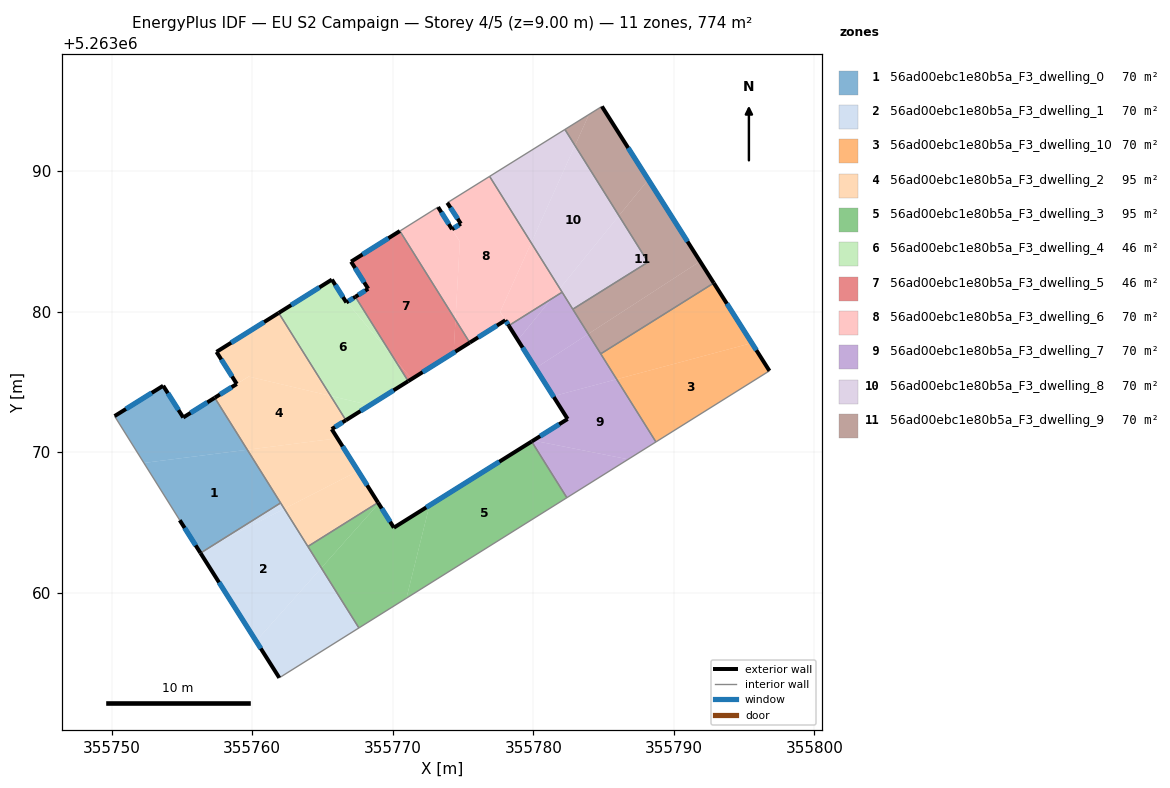
=== STOREY PLAN SPEC (per zone: floor XY polygon, exterior-wall plan segments, windows/doors) ===
zone 1: 56ad00ebc1e80b5a_F3_dwelling_0  (70.4 m²)
  floor: (355759.65, 5263070.18) (355762.02, 5263066.40) (355757.17, 5263063.37) (355756.27, 5263062.90) (355754.84, 5263065.17) (355752.29, 5263069.24)
  floor: (355757.33, 5263073.88) (355759.65, 5263070.18) (355752.29, 5263069.24) (355750.20, 5263072.58) (355753.66, 5263074.74) (355755.09, 5263072.48)
  floor: (355757.17, 5263063.37) (355756.32, 5263062.83) (355756.27, 5263062.90)
  exterior wall: (355754.84, 5263065.17) – (355756.32, 5263062.83)  [2.8 m]
    window: (355755.19, 5263064.62) – (355755.97, 5263063.38)  [2.3 m²]
  exterior wall: (355753.66, 5263074.74) – (355750.20, 5263072.58)  [4.1 m]
    window: (355752.85, 5263074.23) – (355751.01, 5263073.08)  [3.4 m²]
  exterior wall: (355755.09, 5263072.48) – (355753.66, 5263074.74)  [2.7 m]
    window: (355754.75, 5263073.01) – (355753.99, 5263074.21)  [2.3 m²]
  exterior wall: (355757.33, 5263073.88) – (355755.09, 5263072.48)  [2.6 m]
    window: (355756.80, 5263073.55) – (355755.61, 5263072.81)  [2.2 m²]
  interior walls: 3
zone 2: 56ad00ebc1e80b5a_F3_dwelling_1  (70.4 m²)
  floor: (355762.28, 5263065.98) (355764.91, 5263061.77) (355760.27, 5263056.57) (355756.32, 5263062.83) (355757.17, 5263063.37)
  floor: (355764.91, 5263061.77) (355767.59, 5263057.50) (355761.92, 5263053.95) (355760.27, 5263056.57)
  floor: (355762.02, 5263066.40) (355762.28, 5263065.98) (355757.17, 5263063.37)
  exterior wall: (355756.32, 5263062.83) – (355761.92, 5263053.95)  [10.5 m]
    window: (355757.63, 5263060.74) – (355760.61, 5263056.04)  [8.9 m²]
  interior walls: 4
zone 3: 56ad00ebc1e80b5a_F3_dwelling_10  (70.4 m²)
  floor: (355792.85, 5263082.05) (355795.55, 5263077.78) (355785.93, 5263075.20) (355784.80, 5263077.01)
  floor: (355795.55, 5263077.78) (355796.81, 5263075.80) (355788.73, 5263070.74) (355785.93, 5263075.20)
  exterior wall: (355796.81, 5263075.80) – (355792.85, 5263082.05)  [7.4 m]
    window: (355795.88, 5263077.26) – (355793.78, 5263080.58)  [6.2 m²]
  interior walls: 3
zone 4: 56ad00ebc1e80b5a_F3_dwelling_2  (95.0 m²)
  floor: (355765.58, 5263074.01) (355766.66, 5263072.28) (355765.65, 5263071.65) (355766.06, 5263071.00) (355759.65, 5263070.18) (355757.33, 5263073.88) (355759.74, 5263075.39)
  floor: (355766.06, 5263071.00) (355767.53, 5263068.67) (355762.28, 5263065.98) (355759.65, 5263070.18)
  floor: (355761.88, 5263079.92) (355765.58, 5263074.01) (355759.74, 5263075.39) (355758.90, 5263074.86) (355757.46, 5263077.15)
  floor: (355767.53, 5263068.67) (355768.95, 5263066.42) (355763.96, 5263063.30) (355762.28, 5263065.98)
  exterior wall: (355765.65, 5263071.65) – (355766.66, 5263072.28)  [1.2 m]
    window: (355765.89, 5263071.80) – (355766.43, 5263072.13)  [1.0 m²]
  exterior wall: (355768.95, 5263066.42) – (355765.65, 5263071.65)  [6.2 m]
    window: (355768.18, 5263067.65) – (355766.43, 5263070.42)  [5.2 m²]
  exterior wall: (355758.90, 5263074.86) – (355757.33, 5263073.88)  [1.9 m]
    window: (355758.53, 5263074.63) – (355757.70, 5263074.11)  [1.6 m²]
  exterior wall: (355757.46, 5263077.15) – (355758.90, 5263074.86)  [2.7 m]
    window: (355757.79, 5263076.61) – (355758.56, 5263075.40)  [2.3 m²]
  exterior wall: (355761.88, 5263079.92) – (355757.46, 5263077.15)  [5.2 m]
    window: (355760.84, 5263079.27) – (355758.49, 5263077.80)  [4.4 m²]
  interior walls: 4
zone 5: 56ad00ebc1e80b5a_F3_dwelling_3  (95.0 m²)
  floor: (355779.89, 5263070.77) (355782.39, 5263066.77) (355770.97, 5263059.62) (355772.61, 5263066.22)
  floor: (355772.61, 5263066.22) (355770.97, 5263059.62) (355767.59, 5263057.50) (355764.91, 5263061.77) (355769.00, 5263066.35) (355770.08, 5263064.64)
  floor: (355768.95, 5263066.42) (355769.00, 5263066.35) (355764.91, 5263061.77) (355763.96, 5263063.30)
  exterior wall: (355770.08, 5263064.64) – (355768.95, 5263066.42)  [2.1 m]
    window: (355769.81, 5263065.06) – (355769.21, 5263066.00)  [1.8 m²]
  exterior wall: (355779.89, 5263070.77) – (355770.08, 5263064.64)  [11.6 m]
    window: (355777.58, 5263069.33) – (355772.38, 5263066.08)  [9.8 m²]
  interior walls: 4
zone 6: 56ad00ebc1e80b5a_F3_dwelling_4  (45.7 m²)
  floor: (355766.73, 5263080.69) (355770.00, 5263076.81) (355771.10, 5263075.06) (355768.37, 5263073.35) (355765.58, 5263074.01) (355761.88, 5263079.92) (355765.67, 5263082.29) (355766.70, 5263080.67)
  floor: (355768.37, 5263073.35) (355766.66, 5263072.28) (355765.58, 5263074.01)
  floor: (355767.34, 5263081.07) (355770.00, 5263076.81) (355766.73, 5263080.69)
  exterior wall: (355766.66, 5263072.28) – (355771.10, 5263075.06)  [5.2 m]
    window: (355767.70, 5263072.94) – (355770.06, 5263074.41)  [4.4 m²]
  exterior wall: (355765.67, 5263082.29) – (355761.88, 5263079.92)  [4.5 m]
    window: (355764.78, 5263081.73) – (355762.77, 5263080.48)  [3.8 m²]
  exterior wall: (355766.70, 5263080.67) – (355765.67, 5263082.29)  [1.9 m]
    window: (355766.46, 5263081.05) – (355765.91, 5263081.91)  [1.6 m²]
  exterior wall: (355767.34, 5263081.07) – (355766.70, 5263080.67)  [0.8 m]
    window: (355767.19, 5263080.97) – (355766.85, 5263080.76)  [0.6 m²]
  interior walls: 2
zone 7: 56ad00ebc1e80b5a_F3_dwelling_5  (46.0 m²)
  floor: (355770.51, 5263085.75) (355774.46, 5263079.43) (355774.33, 5263077.09) (355771.34, 5263075.22) (355770.00, 5263076.81) (355767.34, 5263081.07) (355768.25, 5263081.64) (355767.03, 5263083.57)
  floor: (355774.46, 5263079.43) (355775.48, 5263077.81) (355774.33, 5263077.09)
  floor: (355770.00, 5263076.81) (355771.34, 5263075.22) (355771.10, 5263075.06)
  exterior wall: (355771.10, 5263075.06) – (355775.48, 5263077.81)  [5.2 m]
    window: (355772.13, 5263075.71) – (355774.45, 5263077.16)  [4.4 m²]
  exterior wall: (355768.25, 5263081.64) – (355767.34, 5263081.07)  [1.1 m]
    window: (355768.04, 5263081.50) – (355767.55, 5263081.20)  [0.9 m²]
  exterior wall: (355767.03, 5263083.57) – (355768.25, 5263081.64)  [2.3 m]
    window: (355767.32, 5263083.12) – (355767.96, 5263082.09)  [1.9 m²]
  exterior wall: (355770.51, 5263085.75) – (355767.03, 5263083.57)  [4.1 m]
    window: (355769.69, 5263085.24) – (355767.85, 5263084.08)  [3.5 m²]
  interior walls: 2
zone 8: 56ad00ebc1e80b5a_F3_dwelling_6  (70.4 m²)
  floor: (355776.89, 5263089.64) (355779.85, 5263084.91) (355777.64, 5263079.99) (355778.01, 5263079.40) (355775.48, 5263077.81) (355774.46, 5263079.43) (355774.77, 5263084.99) (355774.22, 5263085.87) (355774.84, 5263086.27) (355773.88, 5263087.76)
  floor: (355779.85, 5263084.91) (355781.89, 5263081.66) (355781.28, 5263080.91) (355778.26, 5263079.02) (355777.64, 5263079.99)
  floor: (355773.22, 5263087.45) (355774.77, 5263084.99) (355774.46, 5263079.43) (355770.51, 5263085.75)
  floor: (355781.89, 5263081.66) (355782.05, 5263081.39) (355781.28, 5263080.91)
  exterior wall: (355774.22, 5263085.87) – (355773.22, 5263087.45)  [1.9 m]
    window: (355773.98, 5263086.24) – (355773.46, 5263087.08)  [1.6 m²]
  exterior wall: (355774.84, 5263086.27) – (355774.22, 5263085.87)  [0.7 m]
    window: (355774.70, 5263086.18) – (355774.36, 5263085.97)  [0.6 m²]
  exterior wall: (355773.88, 5263087.76) – (355774.84, 5263086.27)  [1.8 m]
    window: (355774.11, 5263087.41) – (355774.62, 5263086.62)  [1.5 m²]
  exterior wall: (355778.01, 5263079.40) – (355778.25, 5263079.01)  [0.5 m]
    window: (355778.07, 5263079.31) – (355778.20, 5263079.10)  [0.4 m²]
  exterior wall: (355775.48, 5263077.81) – (355778.01, 5263079.40)  [3.0 m]
    window: (355776.07, 5263078.18) – (355777.42, 5263079.02)  [2.5 m²]
  interior walls: 5
zone 9: 56ad00ebc1e80b5a_F3_dwelling_7  (70.4 m²)
  floor: (355785.93, 5263075.20) (355788.73, 5263070.74) (355786.75, 5263069.50) (355779.99, 5263070.84) (355782.44, 5263072.37) (355781.42, 5263073.99)
  floor: (355783.91, 5263078.42) (355785.93, 5263075.20) (355781.42, 5263073.99) (355780.16, 5263075.99)
  floor: (355786.75, 5263069.50) (355782.39, 5263066.77) (355779.89, 5263070.77) (355779.99, 5263070.84)
  floor: (355782.05, 5263081.39) (355783.91, 5263078.42) (355780.16, 5263075.99) (355778.90, 5263077.99) (355781.28, 5263080.91)
  floor: (355781.28, 5263080.91) (355778.90, 5263077.99) (355778.82, 5263078.12) (355778.26, 5263079.02)
  exterior wall: (355782.44, 5263072.37) – (355779.89, 5263070.77)  [3.0 m]
    window: (355781.84, 5263072.00) – (355780.49, 5263071.15)  [2.5 m²]
  exterior wall: (355778.25, 5263079.01) – (355782.44, 5263072.37)  [7.9 m]
    window: (355779.24, 5263077.45) – (355781.46, 5263073.93)  [6.6 m²]
  interior walls: 6
zone 10: 56ad00ebc1e80b5a_F3_dwelling_8  (70.4 m²)
  floor: (355782.97, 5263091.83) (355786.10, 5263086.84) (355781.89, 5263081.66) (355779.85, 5263084.91)
  floor: (355782.25, 5263092.98) (355782.97, 5263091.83) (355779.85, 5263084.91) (355776.89, 5263089.64)
  floor: (355786.10, 5263086.84) (355788.16, 5263083.54) (355782.81, 5263080.18) (355781.89, 5263081.66)
  interior walls: 5
zone 11: 56ad00ebc1e80b5a_F3_dwelling_9  (70.4 m²)
  floor: (355788.18, 5263089.41) (355791.87, 5263083.59) (355783.91, 5263078.42) (355782.81, 5263080.18) (355788.16, 5263083.54) (355786.10, 5263086.84)
  floor: (355784.88, 5263094.62) (355788.18, 5263089.41) (355786.10, 5263086.84) (355782.97, 5263091.83) (355783.97, 5263094.05)
  floor: (355791.87, 5263083.59) (355792.85, 5263082.05) (355784.80, 5263077.01) (355783.91, 5263078.42)
  floor: (355783.97, 5263094.05) (355782.97, 5263091.83) (355782.25, 5263092.98)
  exterior wall: (355792.85, 5263082.05) – (355784.88, 5263094.62)  [14.9 m]
    window: (355790.98, 5263085.00) – (355786.75, 5263091.67)  [12.6 m²]
  interior walls: 5

=== DERIVED (storey summary) ===
Building: EU S2 Campaign
Storey: 4 of 5  (floor level z = 9.00 m)
Storey gross floor area: 774.4 m²
Zones on this storey: 11
  - 56ad00ebc1e80b5a_F3_dwelling_0: floor 70.4 m²; exterior wall 12.2 m (36.5 m²); 4 window(s) 10.3 m²; WWR 28.1%
  - 56ad00ebc1e80b5a_F3_dwelling_1: floor 70.4 m²; exterior wall 10.5 m (31.5 m²); 1 window(s) 8.9 m²; WWR 28.1%
  - 56ad00ebc1e80b5a_F3_dwelling_10: floor 70.4 m²; exterior wall 7.4 m (22.2 m²); 1 window(s) 6.2 m²; WWR 28.1%
  - 56ad00ebc1e80b5a_F3_dwelling_2: floor 95.0 m²; exterior wall 17.1 m (51.4 m²); 5 window(s) 14.5 m²; WWR 28.1%
  - 56ad00ebc1e80b5a_F3_dwelling_3: floor 95.0 m²; exterior wall 13.7 m (41.0 m²); 2 window(s) 11.5 m²; WWR 28.1%
  - 56ad00ebc1e80b5a_F3_dwelling_4: floor 45.7 m²; exterior wall 12.4 m (37.1 m²); 4 window(s) 10.4 m²; WWR 28.1%
  - 56ad00ebc1e80b5a_F3_dwelling_5: floor 46.0 m²; exterior wall 12.6 m (37.9 m²); 4 window(s) 10.7 m²; WWR 28.1%
  - 56ad00ebc1e80b5a_F3_dwelling_6: floor 70.4 m²; exterior wall 7.8 m (23.5 m²); 5 window(s) 6.6 m²; WWR 28.1%
  - 56ad00ebc1e80b5a_F3_dwelling_7: floor 70.4 m²; exterior wall 10.9 m (32.6 m²); 2 window(s) 9.2 m²; WWR 28.1%
  - 56ad00ebc1e80b5a_F3_dwelling_8: floor 70.4 m²
  - 56ad00ebc1e80b5a_F3_dwelling_9: floor 70.4 m²; exterior wall 14.9 m (44.6 m²); 1 window(s) 12.6 m²; WWR 28.1%
Zone adjacency (shared interzone walls):
  - 56ad00ebc1e80b5a_F3_dwelling_0 ↔ 56ad00ebc1e80b5a_F3_dwelling_1
  - 56ad00ebc1e80b5a_F3_dwelling_0 ↔ 56ad00ebc1e80b5a_F3_dwelling_2
  - 56ad00ebc1e80b5a_F3_dwelling_1 ↔ 56ad00ebc1e80b5a_F3_dwelling_2
  - 56ad00ebc1e80b5a_F3_dwelling_1 ↔ 56ad00ebc1e80b5a_F3_dwelling_3
  - 56ad00ebc1e80b5a_F3_dwelling_10 ↔ 56ad00ebc1e80b5a_F3_dwelling_7
  - 56ad00ebc1e80b5a_F3_dwelling_10 ↔ 56ad00ebc1e80b5a_F3_dwelling_9
  - 56ad00ebc1e80b5a_F3_dwelling_2 ↔ 56ad00ebc1e80b5a_F3_dwelling_3
  - 56ad00ebc1e80b5a_F3_dwelling_2 ↔ 56ad00ebc1e80b5a_F3_dwelling_4
  - 56ad00ebc1e80b5a_F3_dwelling_3 ↔ 56ad00ebc1e80b5a_F3_dwelling_7
  - 56ad00ebc1e80b5a_F3_dwelling_4 ↔ 56ad00ebc1e80b5a_F3_dwelling_5
  - 56ad00ebc1e80b5a_F3_dwelling_5 ↔ 56ad00ebc1e80b5a_F3_dwelling_6
  - 56ad00ebc1e80b5a_F3_dwelling_6 ↔ 56ad00ebc1e80b5a_F3_dwelling_7
  - 56ad00ebc1e80b5a_F3_dwelling_6 ↔ 56ad00ebc1e80b5a_F3_dwelling_8
  - 56ad00ebc1e80b5a_F3_dwelling_7 ↔ 56ad00ebc1e80b5a_F3_dwelling_8
  - 56ad00ebc1e80b5a_F3_dwelling_7 ↔ 56ad00ebc1e80b5a_F3_dwelling_9
  - 56ad00ebc1e80b5a_F3_dwelling_8 ↔ 56ad00ebc1e80b5a_F3_dwelling_9